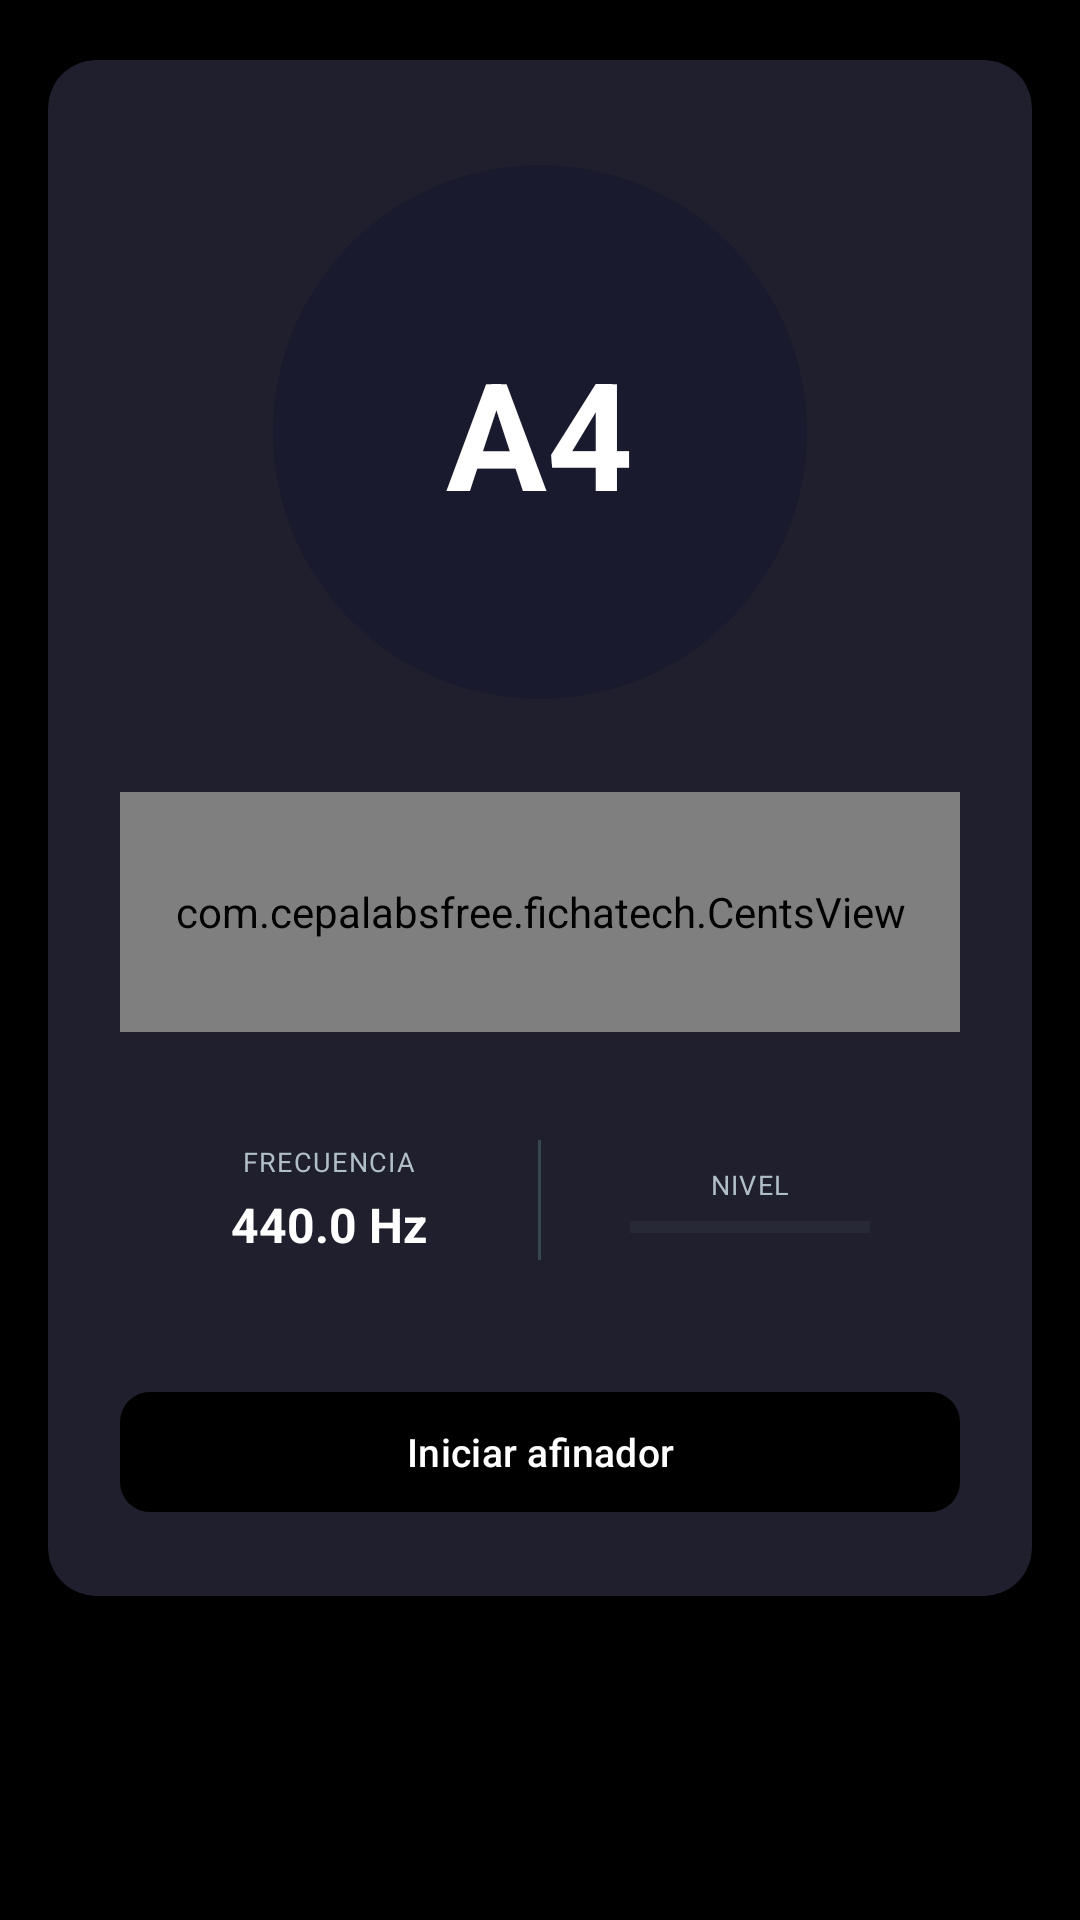

Layout XML and referenced resources for this Android screen:
<!-- AndroidManifest.xml: application theme AppTheme -->
<!-- res/layout/fragment_tuner.xml -->
<?xml version="1.0" encoding="utf-8"?>
<ScrollView xmlns:android="http://schemas.android.com/apk/res/android"
    xmlns:app="http://schemas.android.com/apk/res-auto"
    xmlns:tools="http://schemas.android.com/tools"
    android:layout_width="match_parent"
    android:layout_height="match_parent"
    android:fillViewport="true"
    android:background="@color/negro"
    tools:context=".tuner.TunerFragment">

    <LinearLayout
        android:layout_width="match_parent"
        android:layout_height="wrap_content"
        android:orientation="vertical"
        android:paddingBottom="24dp"
        android:paddingTop="12dp">


        
        <androidx.cardview.widget.CardView
            android:layout_width="match_parent"
            android:layout_height="wrap_content"
            android:layout_marginHorizontal="16dp"
            android:layout_marginVertical="8dp"
            app:cardCornerRadius="16dp"
            app:cardElevation="8dp"
            app:cardBackgroundColor="#1F1F2E">

            <LinearLayout
                android:layout_width="match_parent"
                android:layout_height="wrap_content"
                android:orientation="vertical"
                android:padding="24dp">

                
                <FrameLayout
                    android:layout_width="match_parent"
                    android:layout_height="200dp"
                    android:layout_marginBottom="20dp"
                    android:gravity="center">

                    <View
                        android:layout_width="180dp"
                        android:layout_height="180dp"
                        android:background="@drawable/circle_background"
                        android:layout_gravity="center" />

                    <LinearLayout
                        android:layout_width="wrap_content"
                        android:layout_height="wrap_content"
                        android:orientation="vertical"
                        android:gravity="center"
                        android:layout_gravity="center">

                        <TextView
                            android:id="@+id/note_text"
                            android:layout_width="wrap_content"
                            android:layout_height="wrap_content"
                            android:text="@string/tuner_default_note"
                            android:textSize="50sp"
                            android:textStyle="bold"
                            android:textColor="#ffffff"
                            android:gravity="center"
                            android:lineSpacingMultiplier="0.8" />


                    </LinearLayout>
                </FrameLayout>

                
                <com.cepalabsfree.fichatech.CentsView
                    android:id="@+id/cents_view"
                    android:layout_width="match_parent"
                    android:layout_height="80dp"
                    android:layout_marginBottom="20dp" />

                
                <LinearLayout
                    android:layout_width="match_parent"
                    android:layout_height="wrap_content"
                    android:orientation="horizontal"
                    android:gravity="center"
                    android:layout_marginBottom="24dp"
                    android:background="@drawable/bg_info_card"
                    android:padding="16dp"
                    android:baselineAligned="false">

                    <LinearLayout
                        android:layout_width="0dp"
                        android:layout_height="wrap_content"
                        android:layout_weight="1"
                        android:orientation="vertical"
                        android:gravity="center"
                        android:layout_marginEnd="8dp">

                        <TextView
                            android:layout_width="wrap_content"
                            android:layout_height="wrap_content"
                            android:text="FRECUENCIA"
                            android:textSize="9sp"
                            android:textColor="#B0BEC5"
                            android:letterSpacing="0.05" />

                        <TextView
                            android:id="@+id/frequency_text"
                            android:layout_width="wrap_content"
                            android:layout_height="wrap_content"
                            android:text="@string/tuner_default_frequency"
                            android:textSize="16sp"
                            android:textStyle="bold"
                            android:textColor="#ffffff"
                            android:gravity="center"
                            android:layout_marginTop="4dp" />
                    </LinearLayout>

                    <View
                        android:layout_width="1dp"
                        android:layout_height="40dp"
                        android:background="#37474F"
                        android:layout_marginHorizontal="8dp" />

                    <LinearLayout
                        android:layout_width="0dp"
                        android:layout_height="wrap_content"
                        android:layout_weight="1"
                        android:orientation="vertical"
                        android:gravity="center"
                        android:layout_marginStart="8dp">

                        <TextView
                            android:layout_width="wrap_content"
                            android:layout_height="wrap_content"
                            android:text="NIVEL"
                            android:textSize="9sp"
                            android:textColor="#B0BEC5"
                            android:letterSpacing="0.05" />

                        <ProgressBar
                            android:id="@+id/audio_level_bar"
                            style="@style/Widget.AppCompat.ProgressBar.Horizontal"
                            android:layout_width="80dp"
                            android:layout_height="4dp"
                            android:max="100"
                            android:progress="0"
                            android:progressTint="#00D4FF"
                            android:layout_marginTop="6dp"
                            android:backgroundTint="#37474F" />
                    </LinearLayout>
                </LinearLayout>

                
                <com.google.android.material.button.MaterialButton
                    android:id="@+id/start_stop_button"
                    android:layout_width="match_parent"
                    android:layout_height="48dp"
                    android:text="@string/start_tuner"
                    android:textAllCaps="false"
                    android:textSize="13sp"
                    app:cornerRadius="10dp"
                    app:backgroundTint="#000000"
                    android:textColor="#FFFFFF"
                    app:elevation="6dp" />

            </LinearLayout>
        </androidx.cardview.widget.CardView>

        
        <androidx.cardview.widget.CardView
            android:layout_width="match_parent"
            android:layout_height="wrap_content"
            android:layout_marginHorizontal="16dp"
            android:layout_marginTop="8dp"
            app:cardCornerRadius="16dp"
            app:cardElevation="4dp"
            app:cardBackgroundColor="#252836">


        </androidx.cardview.widget.CardView>

    </LinearLayout>
</ScrollView>
<!-- resources referenced by this layout -->
<resources>
  <color name="negro">#000000</color>
  <!-- drawable circle_background (drawable) -->
  <?xml version="1.0" encoding="utf-8"?>
  <shape xmlns:android="http://schemas.android.com/apk/res/android"
      android:shape="oval">
      <stroke
          android:width="2dp"
          android:color="#00E67633" />
      <solid android:color="#1A1A2E" />
  </shape>
  <string name="start_tuner">Iniciar afinador</string>
  <string name="tuner_default_frequency">440.0 Hz</string>
  <string name="tuner_default_note">A4</string>
  <style name="AppTheme" parent="Theme.Material3.DynamicColors.DayNight.NoActionBar">
          <item name="colorPrimary">@color/colorPrimary</item>
          <item name="colorPrimaryDark">@color/colorPrimaryDark</item>
          <item name="colorAccent">@color/colorAccent</item>
          <item name="android:windowBackground">@color/botonesnegrosyblancos</item>
          <item name="android:colorBackground">@color/botonesnegrosyblancos</item>
          
          
      </style>
  <color name="colorPrimary">#121212</color>
  <color name="colorPrimaryDark">#000000</color>
  <color name="colorAccent">#E9E9E9</color>
  <color name="botonesnegrosyblancos">#FFFFFF</color>
</resources>
